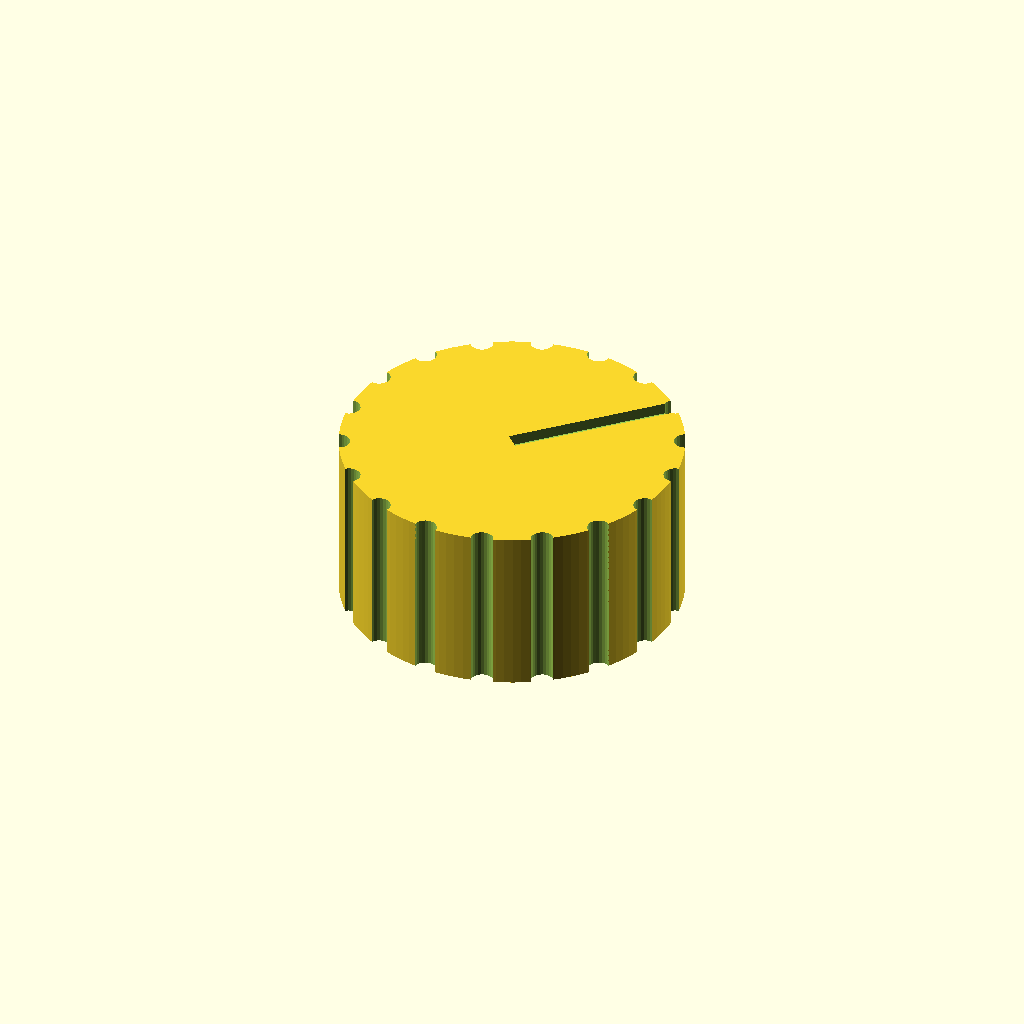
Cell 1: rendered with the file's own defaults.
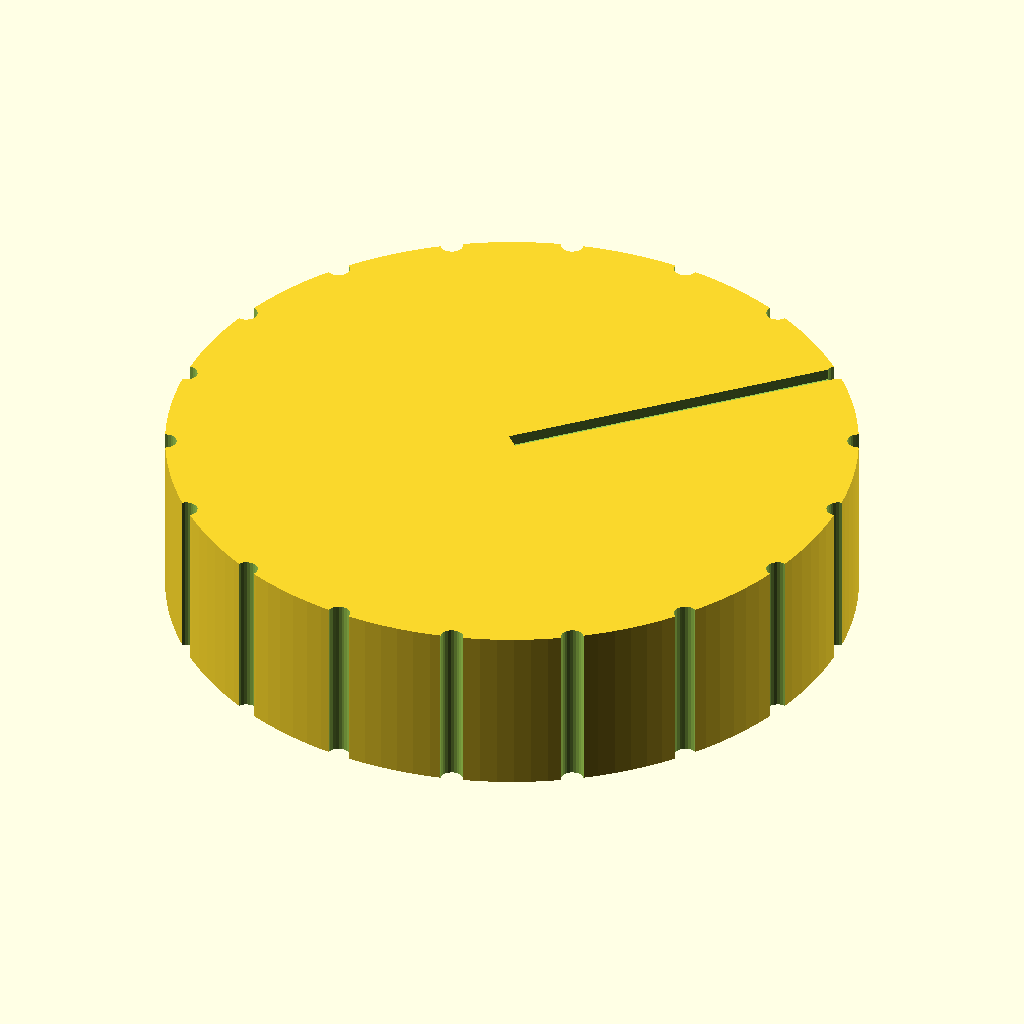
Cell 2 — knob_d set to 60, the other parameters unchanged.
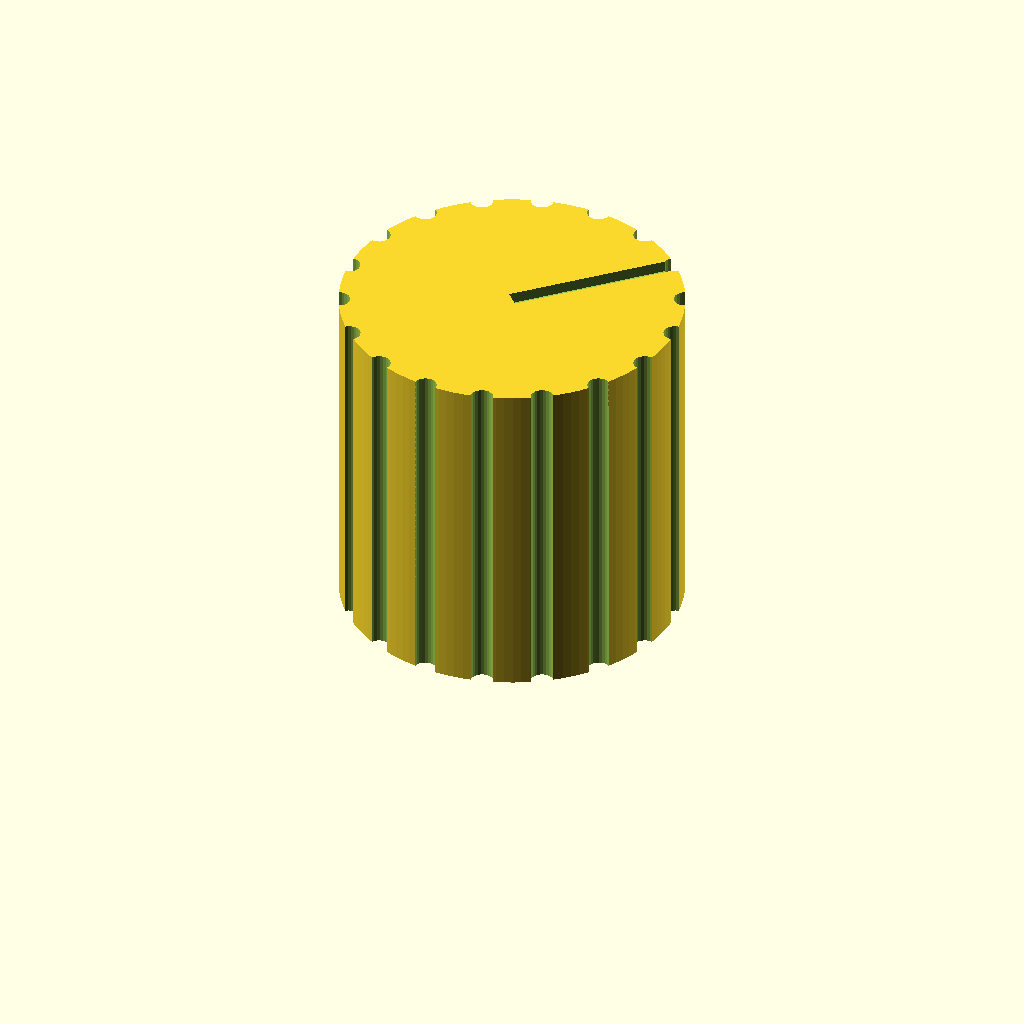
Cell 3: the same model with knob_h = 30.
All cells are drawn from one camera (rotation 55°, 0°, 25°, orthographic, colour scheme Cornfield), so only the parameter changes between them.
The OpenSCAD source (bench/variants/dshaft_knob_6mm__rotated_45deg.scad):
// Replacement knob for a 6 mm D-shaft (hotplates, stirrers, power supplies)
// Category: quick fixes. D-shaped blind bore from the bottom, grip grooves and a
// pointer groove on top that lines up with the flat of the shaft.
// Print: PETG (heat near hotplates), 0.15 mm layers, 4 perimeters, bore face down.
// SPDX-License-Identifier: CERN-OHL-P-2.0

/* [Knob] */
knob_d = 30;
knob_h = 15;
shaft_d = 6.2;         // 6 mm shaft + 0.2 mm clearance
shaft_flat = 4.7;      // flat-to-round distance (4.5 mm nominal + clearance)
bore_depth = 12;
n_grooves = 18;
groove_d = 2;
pointer_w = 1.5;
pointer_depth = 1;

/* [Hidden] */
eps = 0.01;

rotate([0,0,45]) difference() {
    cylinder(d = knob_d, h = knob_h, $fn = 128);
    // D-shaped bore; the flat faces +X
    translate([0, 0, -eps])
        linear_extrude(bore_depth + eps)
            intersection() {
                circle(d = shaft_d, $fn = 64);
                translate([-shaft_d / 2, -shaft_d / 2]) square([shaft_flat, shaft_d]);
            }
    // grip grooves
    for (i = [0 : n_grooves - 1])
        rotate(i * 360 / n_grooves)
            translate([knob_d / 2, 0, -eps]) cylinder(d = groove_d, h = knob_h + 2 * eps, $fn = 24);
    // pointer groove on top, pointing at the flat (+X)
    translate([0, -pointer_w / 2, knob_h - pointer_depth])
        cube([knob_d / 2 + 1, pointer_w, pointer_depth + eps]);
}
Customizer parameters (derived from the source; name, type, default, range or options):
knob_d: number, default 30
knob_h: number, default 15
shaft_d: number, default 6.2
shaft_flat: number, default 4.7
bore_depth: number, default 12
n_grooves: number, default 18
groove_d: number, default 2
pointer_w: number, default 1.5
pointer_depth: number, default 1
